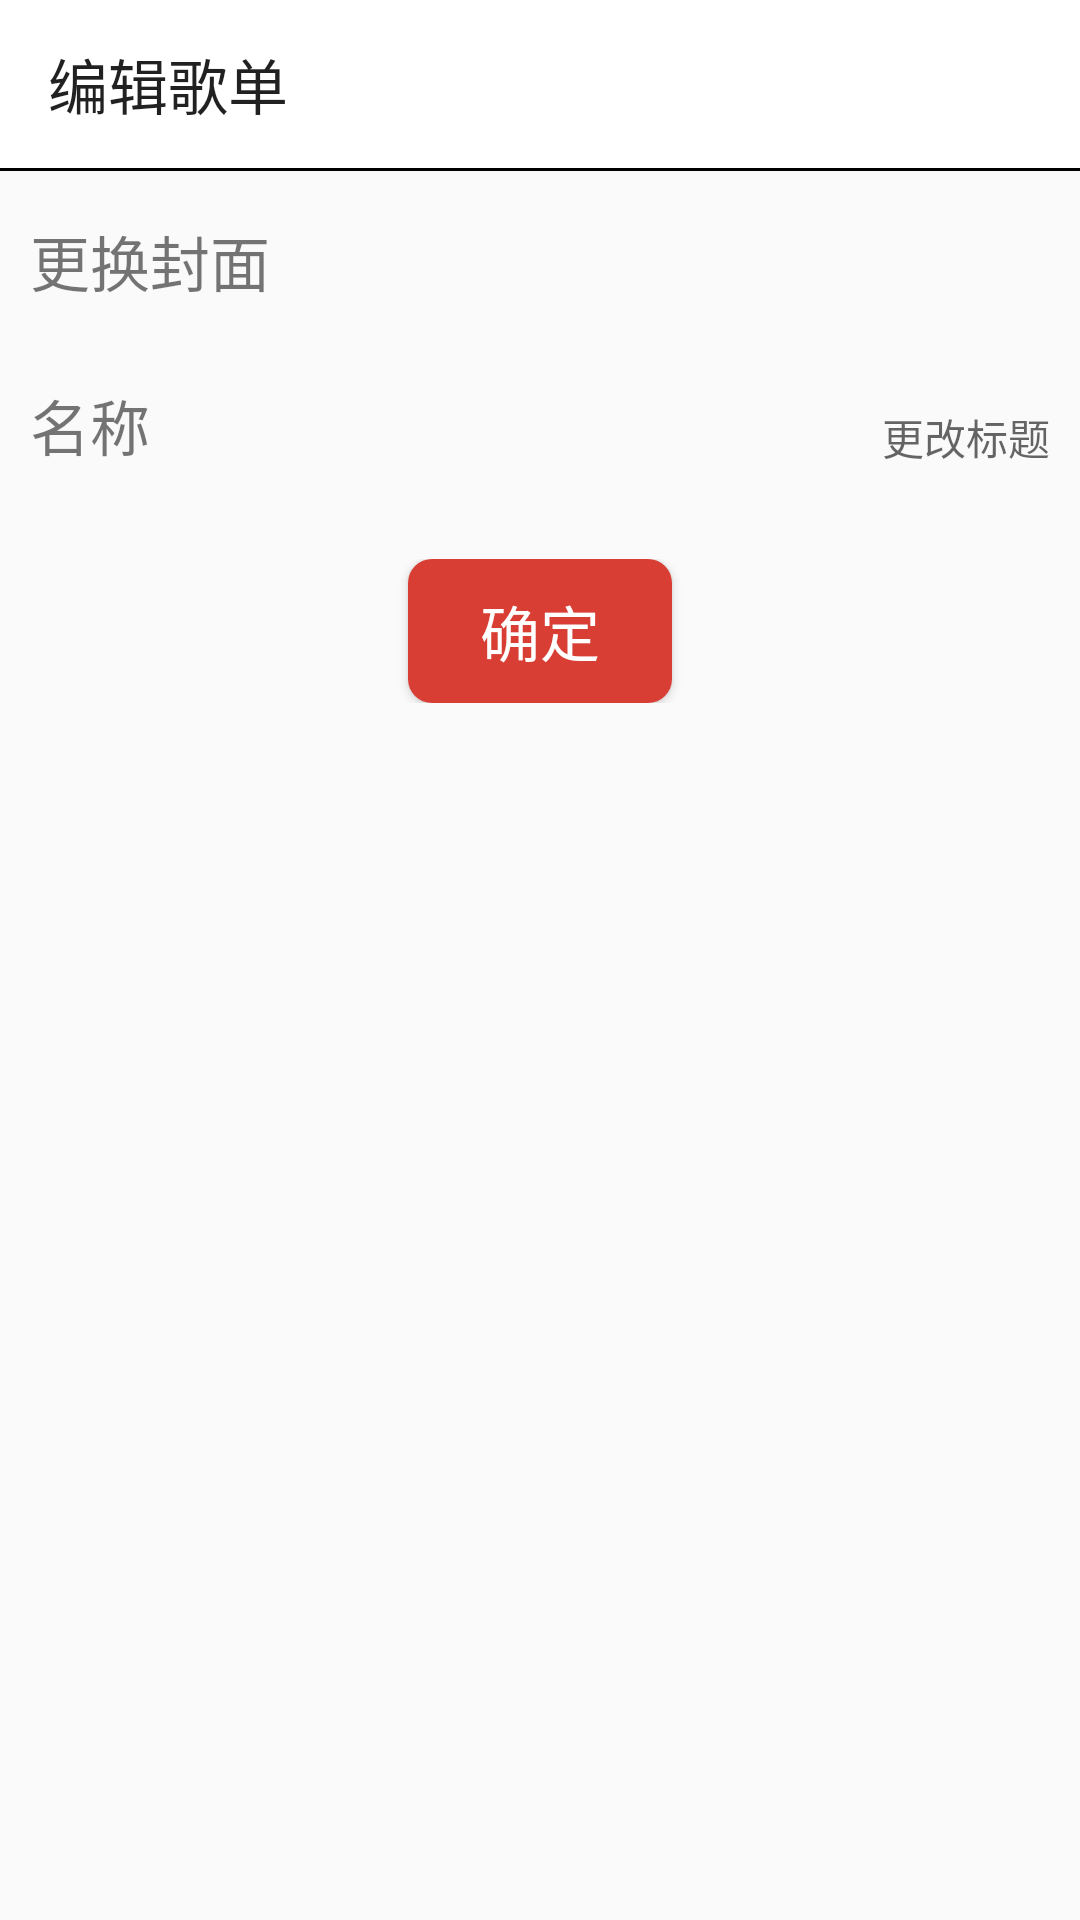

Android layout source for this screen:
<!-- AndroidManifest.xml: application theme AppTheme -->
<!-- res/layout/activity_playlist_edit.xml -->
<?xml version="1.0" encoding="utf-8"?>
<LinearLayout xmlns:android="http://schemas.android.com/apk/res/android"
    xmlns:app="http://schemas.android.com/apk/res-auto"
    android:layout_width="match_parent"
    android:layout_height="match_parent"
    android:orientation="vertical">

    <android.support.v7.widget.Toolbar
        android:id="@+id/toolbar"
        android:layout_width="match_parent"
        android:layout_height="?attr/actionBarSize"
        android:background="?attr/colorPrimary"
        app:title="编辑歌单" />

    <View
        android:layout_width="match_parent"
        android:layout_height="1dp"
        android:background="#000" />

    <LinearLayout
        android:layout_width="match_parent"
        android:layout_height="wrap_content"
        android:layout_marginBottom="20dp"
        android:layout_marginLeft="10dp"
        android:layout_marginRight="10dp"
        android:layout_marginTop="10dp">

        <TextView
            android:layout_width="match_parent"
            android:layout_height="wrap_content"
            android:layout_weight="1"
            android:text="更换封面"
            android:textSize="20sp"
            android:layout_gravity="center_vertical"/>

        <ImageView
            android:id="@+id/new_picture"
            android:layout_width="40dp"
            android:layout_height="40dp"
            android:scaleType="fitXY"
            app:srcCompat="@drawable/baseline_add_24"/>

    </LinearLayout>
    
    <LinearLayout
        android:layout_width="match_parent"
        android:layout_height="wrap_content"
        android:layout_marginLeft="10dp"
        android:layout_marginRight="10dp">
        
        <TextView
            android:layout_width="match_parent"
            android:layout_height="wrap_content"
            android:text="名称"
            android:textSize="20sp"
            android:layout_weight="2"/>
        
        <TextView
            android:id="@+id/new_title"
            android:layout_width="match_parent"
            android:layout_height="wrap_content"
            android:layout_weight="2"
            android:hint="更改标题"
            android:gravity="end"/>
        
    </LinearLayout>

    <LinearLayout
        android:layout_marginTop="30dp"
        android:layout_width="match_parent"
        android:layout_height="wrap_content"
        android:gravity="center_horizontal">

        <Button
            android:id="@+id/confirm"
            android:layout_width="wrap_content"
            android:layout_height="wrap_content"
            android:background="@drawable/button_background"
            android:text="确定"
            android:textSize="20sp"
            android:textColor="@android:color/white"/>

    </LinearLayout>

</LinearLayout>
<!-- resources referenced by this layout -->
<resources>
  <!-- drawable button_background (drawable) -->
  <?xml version="1.0" encoding="utf-8"?>
  <shape xmlns:android="http://schemas.android.com/apk/res/android"
      android:shape="rectangle">
  
      <solid android:color="#D93E35"/>
  
  
      <corners android:radius="8dp"/>
  
      <padding
          android:top="5dp"
          android:bottom="5dp"
          android:right="5dp"
          android:left="5dp"/>
  
  </shape>
  <style name="AppTheme" parent="Theme.AppCompat.DayNight">
          
          <item name="colorPrimary">@color/colorPrimary</item>
          <item name="colorPrimaryDark">@color/colorPrimaryDark</item>
          <item name="colorAccent">@color/colorAccent</item>
          <item name="windowNoTitle">true</item>
      </style>
  <color name="colorPrimary">#FFFFFF</color>
  <color name="colorPrimaryDark">#666666</color>
  <color name="colorAccent">#666666</color>
</resources>
